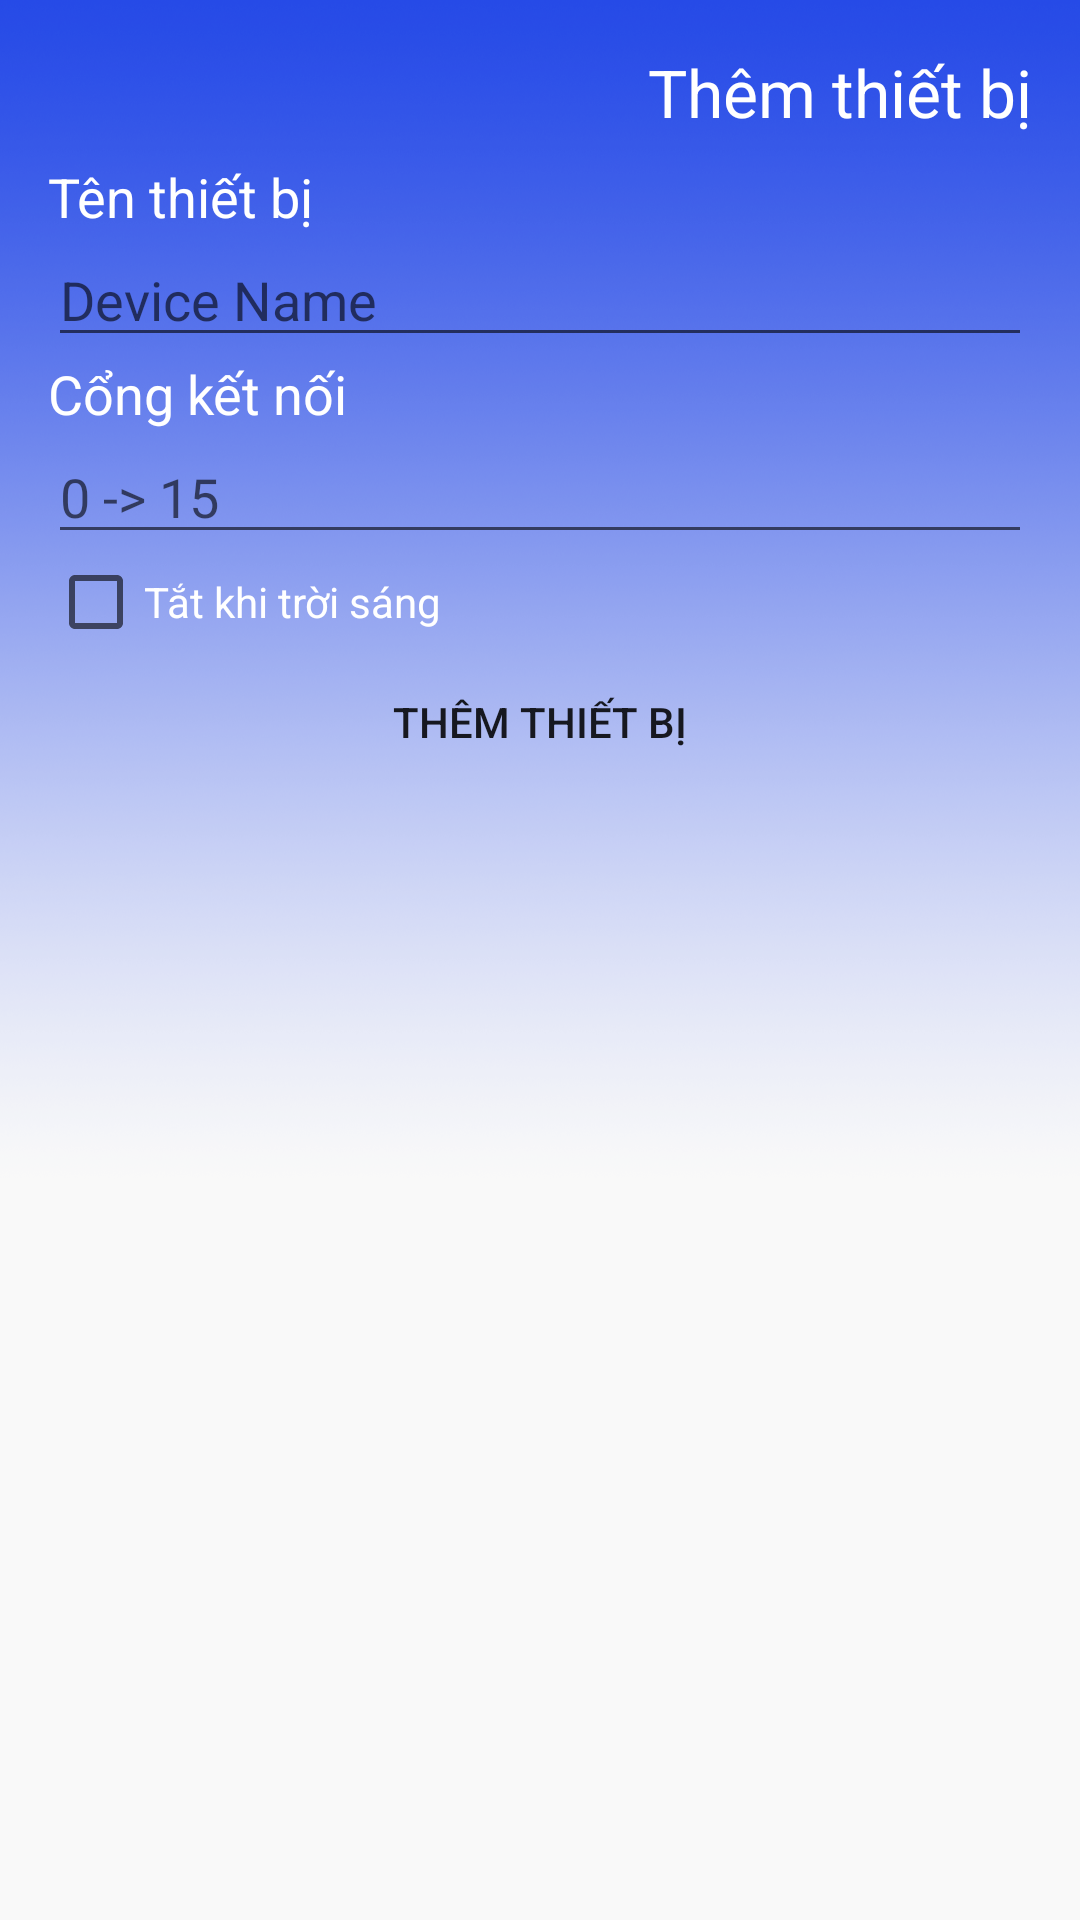

Here is an Android app screen rendered from its layout file. Give the layout XML and the strings, colors and styles it references.
<!-- AndroidManifest.xml: application theme AppTheme -->
<!-- res/layout/activity_add_device.xml -->
<?xml version="1.0" encoding="utf-8"?>
<androidx.constraintlayout.widget.ConstraintLayout xmlns:android="http://schemas.android.com/apk/res/android"
    xmlns:app="http://schemas.android.com/apk/res-auto"
    xmlns:tools="http://schemas.android.com/tools"
    android:id="@+id/layoutAddDevice"
    android:layout_width="match_parent"
    android:layout_height="match_parent"
    android:background="@drawable/background"
    tools:context=".AddDeviceActivity">

    <TextView
        android:id="@+id/textView2"
        android:layout_width="wrap_content"
        android:layout_height="wrap_content"
        android:layout_marginTop="16dp"
        android:layout_marginEnd="16dp"
        android:text="Thêm thiết bị"
        android:textAppearance="@style/TextAppearance.AppCompat.Large"
        android:textColor="#ffffff"
        app:layout_constraintEnd_toEndOf="parent"
        app:layout_constraintTop_toTopOf="parent" />

    <LinearLayout
        android:id="@+id/linearLayout2"
        android:layout_width="0dp"
        android:layout_height="wrap_content"
        android:layout_marginStart="16dp"
        android:layout_marginTop="8dp"
        android:layout_marginEnd="16dp"
        android:orientation="vertical"
        app:layout_constraintEnd_toEndOf="parent"
        app:layout_constraintStart_toStartOf="parent"
        app:layout_constraintTop_toBottomOf="@+id/textView2">

        <TextView
            android:id="@+id/textView3"
            android:layout_width="match_parent"
            android:layout_height="wrap_content"
            android:text="Tên thiết bị"
            android:textAppearance="@style/TextAppearance.AppCompat.Medium"
            android:textColor="#FFFFFF" />

        <EditText
            android:id="@+id/tvDeviceName"
            android:layout_width="match_parent"
            android:layout_height="wrap_content"
            android:ems="10"
            android:hint="Device Name"
            android:inputType="textPersonName"
            android:textAppearance="@style/TextAppearance.AppCompat.Medium"
            android:textColor="#FFFFFF" />

        <TextView
            android:id="@+id/textView4"
            android:layout_width="match_parent"
            android:layout_height="wrap_content"
            android:text="Cổng kết nối"
            android:textAppearance="@style/TextAppearance.AppCompat.Medium"
            android:textColor="#FFFFFF" />

        <EditText
            android:id="@+id/tvPort"
            android:layout_width="match_parent"
            android:layout_height="wrap_content"
            android:ems="10"
            android:hint="0 -> 15"
            android:inputType="numberDecimal"
            android:textAppearance="@style/TextAppearance.AppCompat.Medium"
            android:textColor="#FFFFFF" />

        <CheckBox
            android:id="@+id/cbLight"
            android:layout_width="match_parent"
            android:layout_height="wrap_content"
            android:text="Tắt khi trời sáng"
            android:textColor="#ffffff" />

        <Button
            android:id="@+id/btnAddDeviceSubmit"
            android:layout_width="match_parent"
            android:layout_height="wrap_content"
            android:background="@drawable/border_shadow"
            android:text="Thêm thiết bị" />
    </LinearLayout>

</androidx.constraintlayout.widget.ConstraintLayout>
<!-- resources referenced by this layout -->
<resources>
  <!-- drawable background: png bitmap (drawable-v24, 594594 bytes) -->
  <style name="AppTheme" parent="Theme.AppCompat.Light.DarkActionBar">
          
          <item name="colorPrimary">@color/colorPrimaryDark</item>
          <item name="colorPrimaryDark">@color/colorPrimary</item>
          <item name="colorAccent">@color/colorAccent</item>
      </style>
  <!-- not gathered from this repository: default colours our renderer supplied (Android Studio template values) -->
  <color name="colorPrimary">#FF6200EE</color>
  <color name="colorPrimaryDark">#FF3700B3</color>
  <color name="colorAccent">#FF03DAC5</color>
</resources>
